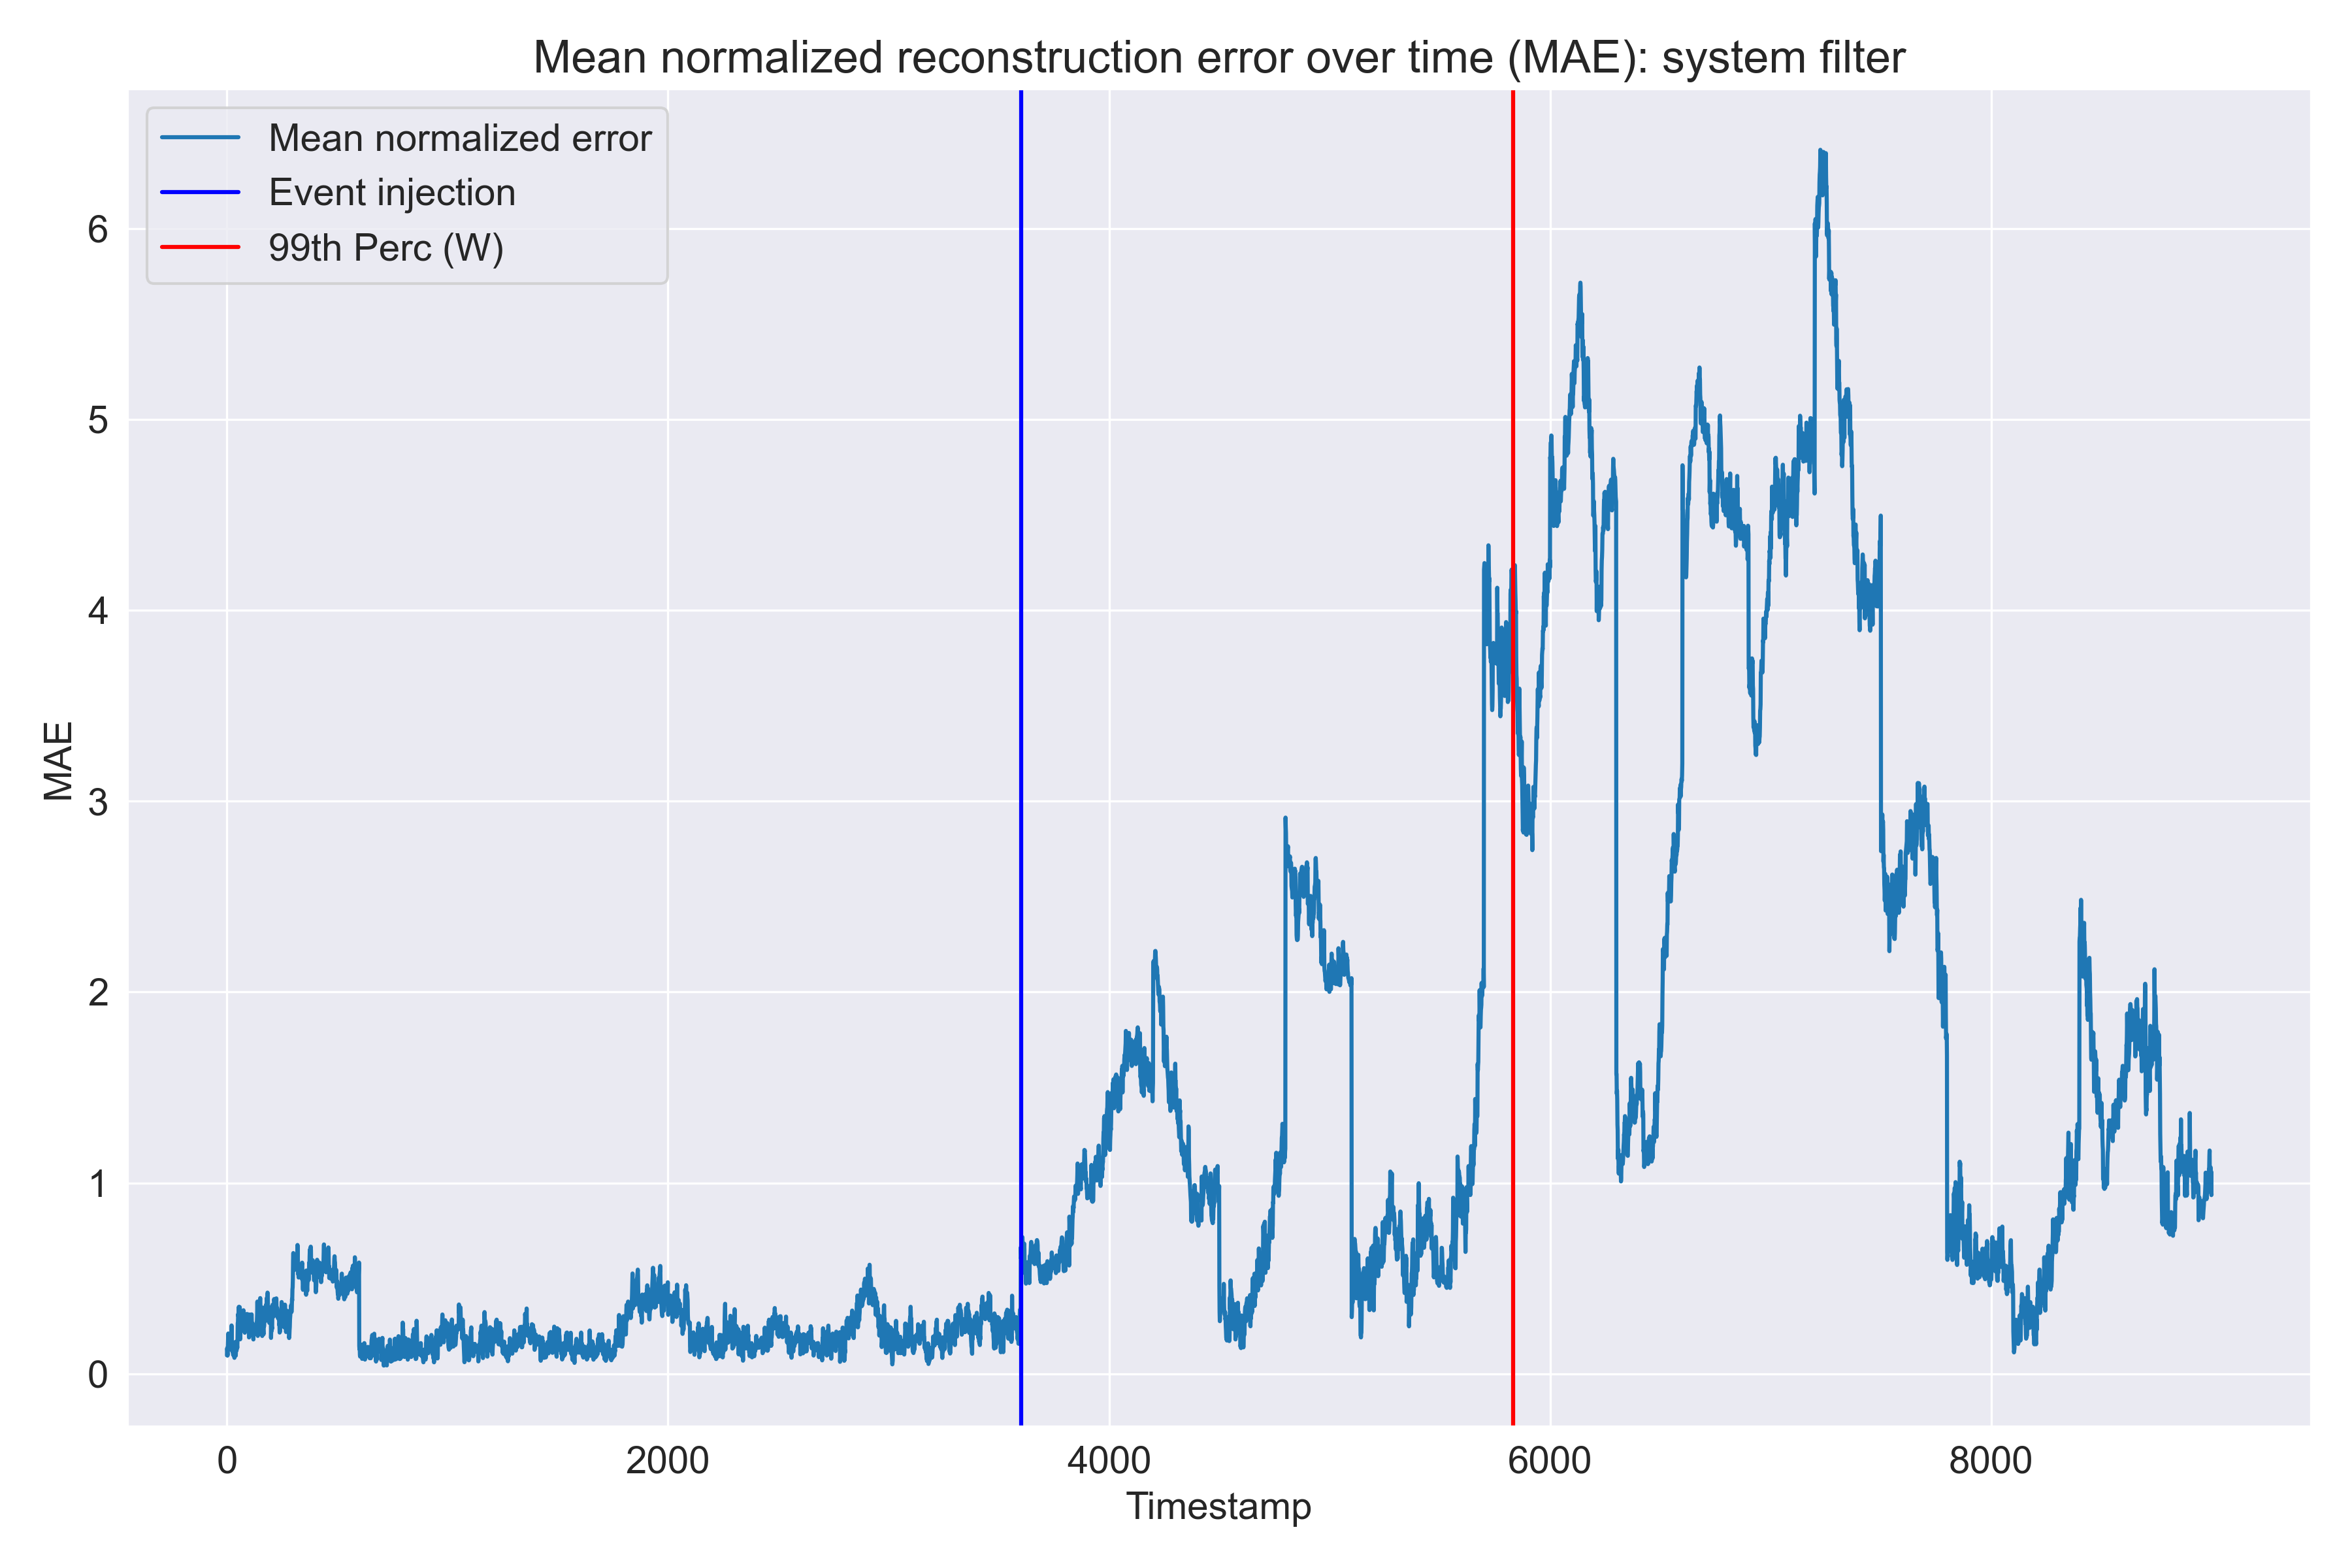

Source data for this figure (header and first rows):
rides_in_progress, rides_completed, avg_surge_multiplier, avg_expected_price, avg_real_price, avg_diff_price, mean_error
0.03237, 0.02038, 0.1615, 0.06849, 0.2368, 0.06248, 0.09701
0.03421, 0.08318, 0.3586, 0.02267, 0.2522, 0.05192, 0.1338
0.0574, 0.02203, 0.3233, 0.005883, 0.2517, 0.0584, 0.1198
0.05395, 0.01972, 0.3073, 0.1835, 0.008171, 0.0003983, 0.09551
0.01156, 0.2288, 0.2996, 0.2069, 0.05212, 0.003384, 0.1337
0.05486, 0.2259, 0.2974, 0.3032, 0.1705, 0.0127, 0.1774
0.1016, 0.2246, 0.2976, 0.3602, 0.2386, 0.04298, 0.2109
0.1646, 0.2249, 0.2989, 0.3131, 0.2016, 0.06077, 0.2106
0.1764, 0.01303, 0.2992, 0.2118, 0.06742, 0.1176, 0.1476
0.2057, 0.1188, 0.2966, 0.184, 0.04063, 0.1327, 0.1631
0.216, 0.01145, 0.2914, 0.1623, 0.008726, 0.1534, 0.1405
0.2087, 0.009762, 0.2853, 0.1684, 0.01447, 0.1589, 0.1409
0.2583, 0.008011, 0.2797, 0.06435, 0.2013, 0.111, 0.1538
0.2439, 0.006402, 0.2755, 0.05703, 0.1938, 0.1094, 0.1477
0.2031, 0.2073, 0.2727, 0.1329, 0.2529, 0.07679, 0.191
0.1853, 0.1024, 0.2712, 0.09911, 0.2309, 0.09163, 0.1634
0.1792, 0.002801, 0.2704, 0.08823, 0.1903, 0.05372, 0.1308
0.1364, 0.00194, 0.27, 0.1541, 0.2399, 0.0236, 0.1377
0.1428, 0.001216, 0.2698, 0.1391, 0.212, 0.007575, 0.1287
0.1377, 0.0006242, 0.2696, 0.1442, 0.2008, 0.01458, 0.1279
0.1523, 0.003206, 0.1288, 0.2202, 0.244, 0.09302, 0.1403
0.2158, 0.4089, 0.3066, 0.2258, 0.3454, 0.01596, 0.2531
0.1944, 0.01758, 0.2877, 0.2232, 0.3772, 0.005835, 0.1843
0.1754, 0.0144, 0.2932, 0.05439, 0.1322, 0.06272, 0.122
0.1477, 0.01099, 0.3007, 0.08169, 0.1111, 0.07974, 0.122
0.09781, 0.008272, 0.3067, 0.03173, 0.1672, 0.09624, 0.118
0.1007, 0.006608, 0.31, 0.02474, 0.1536, 0.08717, 0.1138
0.08289, 0.1124, 0.3125, 0.02043, 0.1331, 0.06997, 0.1219
0.06724, 0.007141, 0.3161, 0.09384, 0.04453, 0.06693, 0.09929
0.08785, 0.009269, 0.321, 0.1123, 0.00986, 0.04622, 0.09774
0.1108, 0.2007, 0.3211, 0.1361, 0.02627, 0.02264, 0.1363
0.1068, 0.1994, 0.3129, 0.1498, 0.0468, 0.01063, 0.1377
0.1099, 0.09382, 0.2999, 0.0753, 0.01711, 0.004576, 0.1001
0.1192, 0.09617, 0.2799, 0.1204, 0.01381, 0.0168, 0.1077
0.1287, 0.006927, 0.2574, 0.09449, 0.001362, 0.01155, 0.08342
0.166, 0.2089, 0.2408, 0.1459, 0.04498, 0.01541, 0.137
0.1876, 0.0007494, 0.2353, 0.1664, 0.05899, 0.0209, 0.1117
0.1667, 0.00591, 0.2402, 0.1641, 0.06385, 0.04408, 0.1141
0.2013, 0.01197, 0.2503, 0.2323, 0.1221, 0.03516, 0.1422
0.1956, 0.01859, 0.2596, 0.3185, 0.1946, 0.01598, 0.1671
0.204, 0.008747, 0.112, 0.03833, 0.1714, 0.03267, 0.09453
0.1546, 0.1007, 0.2163, 0.03565, 0.1911, 0.04912, 0.1246
0.2022, 0.2226, 0.1748, 0.1208, 0.1358, 0.09904, 0.1592
0.2101, 0.01747, 0.1706, 0.08309, 0.1574, 0.08701, 0.1209
0.2052, 0.02439, 0.1699, 0.1727, 0.06688, 0.1077, 0.1245
0.2004, 0.07591, 0.1694, 0.2907, 0.03419, 0.1497, 0.1534
0.1828, 0.1779, 0.1691, 0.239, 0.001214, 0.1281, 0.1497
0.1871, 0.03682, 0.1688, 0.2632, 0.02509, 0.1295, 0.1351
0.1749, 0.03734, 0.1684, 0.3924, 0.1267, 0.1767, 0.1794
0.1568, 0.176, 0.1681, 0.5837, 0.3393, 0.1699, 0.2656
0.133, 0.03434, 0.1678, 0.6773, 0.433, 0.1751, 0.2701
0.1048, 0.0318, 0.167, 0.8229, 0.6055, 0.152, 0.314
0.09835, 0.02914, 0.1654, 0.797, 0.5967, 0.1187, 0.3009
0.1032, 0.1328, 0.163, 0.8085, 0.6059, 0.1121, 0.3209
0.0595, 0.294, 0.1597, 0.8442, 0.6389, 0.1074, 0.3506
0.01658, 0.08341, 0.1561, 0.6689, 0.4751, 0.06048, 0.2434
0.0112, 0.02145, 0.1523, 0.6778, 0.4741, 0.06087, 0.2329
0.04333, 0.1267, 0.1487, 0.6871, 0.4814, 0.05197, 0.2566
0.01538, 0.1923, 0.1454, 0.9368, 0.7074, 0.09814, 0.3492
0.03688, 0.01983, 0.1427, 0.9173, 0.7024, 0.067, 0.3143
... 8,940 more rows
